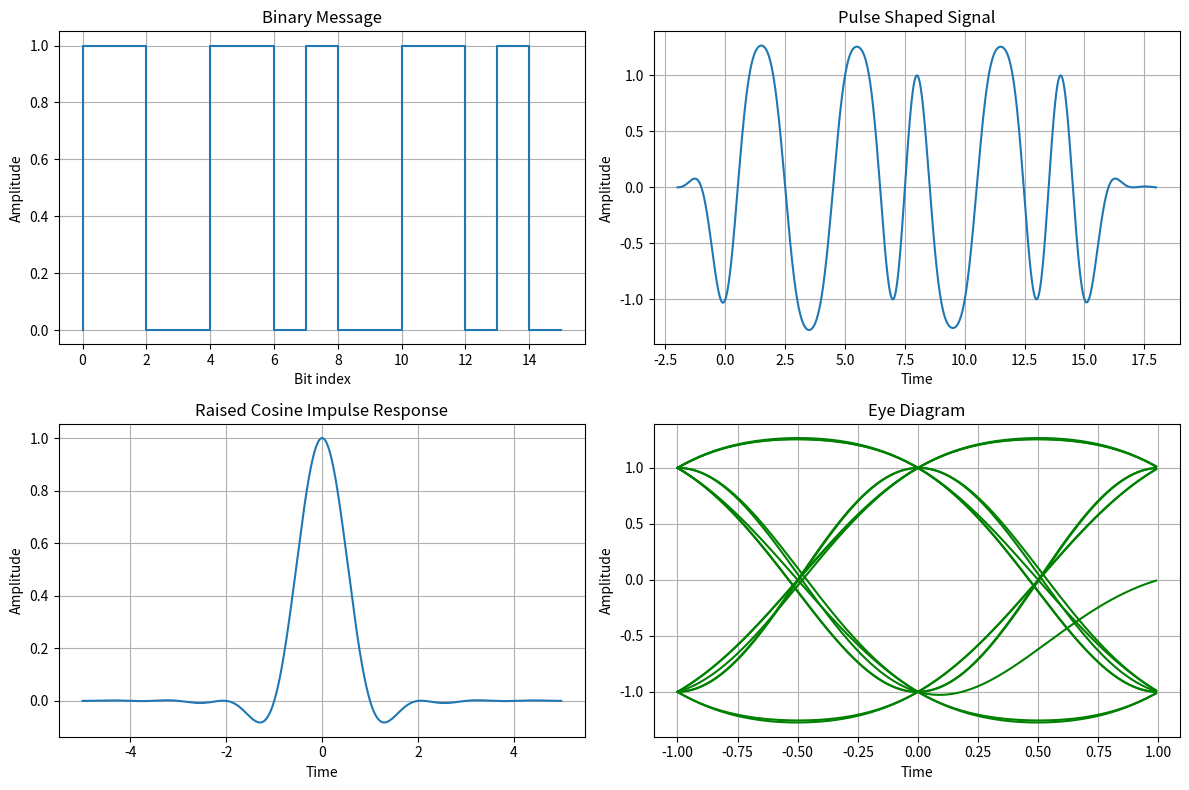

This figure's Python source:
import numpy as np
import matplotlib.pyplot as plt
T = 1
Fs = 100
rolloff = 0.7

# Raised Cosine pulse
g = lambda t: np.sinc(t) * np.cos(np.pi * rolloff * t) / (1 - (2 * rolloff * t) ** 2)

# Binary message
binary_sequence = [0, 1, 1, 0, 0, 1, 1, 0, 1, 0, 0, 1, 1, 0, 1, 0]

# Bipolar conversion
j = np.array(binary_sequence) * 2 - 1

# Time axis
t = np.arange(-2 * T, (len(j) + 2) * T, 1 / Fs)

# Pulse-shaped signal
y = sum(j[k] * g(t - k * T) for k in range(len(j)))

# -----------------------------
# Subplots
# -----------------------------
plt.figure(figsize=(12, 8))

# 1️⃣ Binary Message
plt.subplot(2, 2, 1)
plt.step(np.arange(len(binary_sequence)), binary_sequence)
plt.title("Binary Message")
plt.xlabel("Bit index")
plt.ylabel("Amplitude")
plt.grid(True)

# 2️⃣ Pulse-shaped Signal
plt.subplot(2, 2, 2)
plt.plot(t, y)
plt.title("Pulse Shaped Signal")
plt.xlabel("Time")
plt.ylabel("Amplitude")
plt.grid(True)

# 3️⃣ Raised Cosine Impulse Response
plt.subplot(2, 2, 3)
t_rc = np.arange(-5, 5, 0.01)
plt.plot(t_rc, g(t_rc))
plt.title("Raised Cosine Impulse Response")
plt.xlabel("Time")
plt.ylabel("Amplitude")
plt.grid(True)

# 4️⃣ Eye Diagram
plt.subplot(2, 2, 4)
x = np.arange(-T, T, 1 / Fs)

for i in range(2 * Fs, len(y) - 3 * Fs, Fs):
    plt.plot(x, y[i:i + 2 * Fs], color='green')

plt.title("Eye Diagram")
plt.xlabel("Time")
plt.ylabel("Amplitude")
plt.grid(True)

plt.tight_layout()
plt.show()
